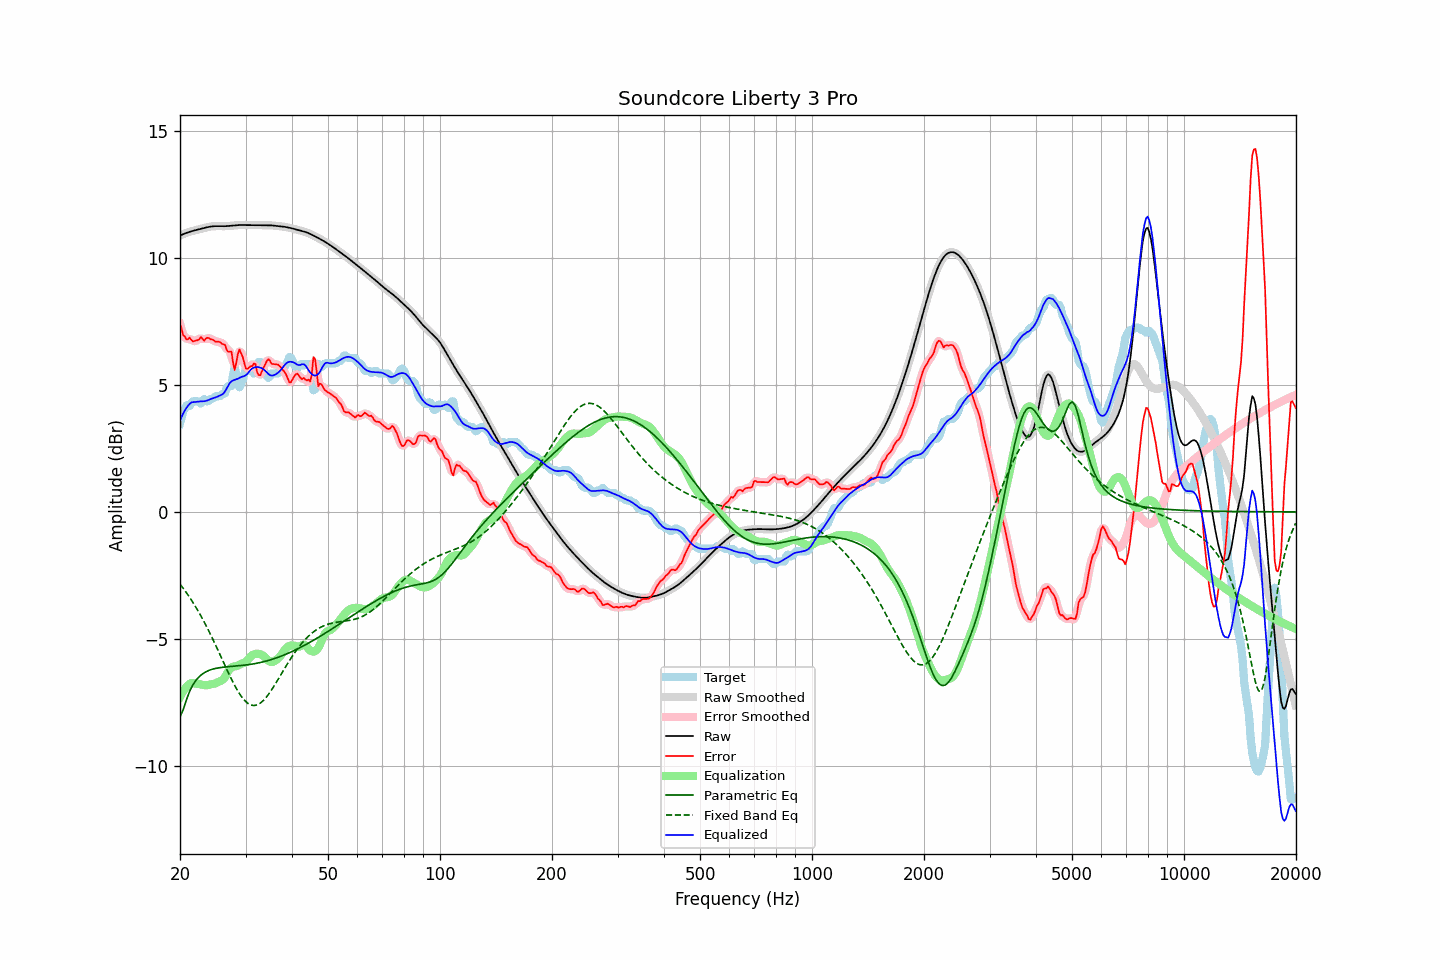

Values plotted in this chart, from the file beside it:
frequency, raw, error, smoothed, error_smoothed, equalization, parametric_eq, fixed_band_eq, equalized_raw, equalized_smoothed, target
20.00, 10.87, 7.39, 10.87, 7.40, -7.29, -8.07, -2.84, 3.59, 3.59, 3.48
20.20, 10.90, 7.20, 10.90, 7.17, -7.16, -7.93, -2.93, 3.74, 3.74, 3.70
20.40, 10.93, 6.95, 10.93, 6.99, -7.06, -7.79, -3.01, 3.87, 3.87, 3.98
20.61, 10.96, 6.90, 10.96, 6.87, -6.96, -7.59, -3.09, 3.99, 3.99, 4.05
20.81, 10.98, 6.79, 10.98, 6.82, -6.89, -7.40, -3.18, 4.09, 4.09, 4.19
21.02, 11.00, 6.79, 11.00, 6.82, -6.82, -7.23, -3.27, 4.18, 4.18, 4.21
21.23, 11.02, 6.86, 11.02, 6.79, -6.77, -7.06, -3.36, 4.25, 4.25, 4.16
21.44, 11.04, 6.77, 11.04, 6.78, -6.74, -6.94, -3.46, 4.31, 4.31, 4.27
21.66, 11.06, 6.71, 11.06, 6.75, -6.74, -6.81, -3.56, 4.32, 4.32, 4.35
21.87, 11.08, 6.73, 11.08, 6.72, -6.75, -6.72, -3.66, 4.32, 4.32, 4.35
22.09, 11.09, 6.74, 11.09, 6.73, -6.76, -6.62, -3.76, 4.33, 4.33, 4.35
22.31, 11.11, 6.76, 11.11, 6.77, -6.77, -6.55, -3.87, 4.34, 4.34, 4.35
22.54, 11.12, 6.79, 11.12, 6.81, -6.78, -6.48, -3.98, 4.35, 4.35, 4.34
22.76, 11.14, 6.88, 11.14, 6.81, -6.79, -6.43, -4.10, 4.35, 4.35, 4.26
22.99, 11.16, 6.81, 11.16, 6.81, -6.81, -6.38, -4.21, 4.35, 4.35, 4.34
23.22, 11.17, 6.73, 11.17, 6.80, -6.82, -6.34, -4.33, 4.35, 4.35, 4.44
23.45, 11.19, 6.82, 11.19, 6.80, -6.82, -6.30, -4.45, 4.36, 4.36, 4.37
23.69, 11.20, 6.85, 11.20, 6.82, -6.82, -6.27, -4.57, 4.39, 4.39, 4.35
23.92, 11.22, 6.84, 11.22, 6.84, -6.81, -6.24, -4.70, 4.41, 4.41, 4.38
24.16, 11.23, 6.79, 11.23, 6.81, -6.79, -6.22, -4.83, 4.44, 4.44, 4.44
24.40, 11.24, 6.79, 11.24, 6.77, -6.78, -6.19, -4.96, 4.46, 4.46, 4.45
24.65, 11.24, 6.76, 11.24, 6.74, -6.76, -6.18, -5.09, 4.48, 4.48, 4.49
24.89, 11.24, 6.70, 11.24, 6.72, -6.75, -6.16, -5.22, 4.50, 4.50, 4.55
25.14, 11.25, 6.70, 11.25, 6.70, -6.72, -6.15, -5.36, 4.53, 4.53, 4.55
25.39, 11.24, 6.70, 11.24, 6.68, -6.69, -6.14, -5.50, 4.56, 4.56, 4.55
25.65, 11.24, 6.68, 11.24, 6.67, -6.66, -6.13, -5.63, 4.58, 4.59, 4.56
25.91, 11.24, 6.62, 11.24, 6.65, -6.63, -6.12, -5.77, 4.61, 4.61, 4.63
26.16, 11.24, 6.59, 11.24, 6.59, -6.58, -6.11, -5.91, 4.66, 4.66, 4.65
26.43, 11.24, 6.57, 11.24, 6.51, -6.50, -6.11, -6.05, 4.74, 4.74, 4.67
26.69, 11.25, 6.38, 11.25, 6.42, -6.39, -6.10, -6.19, 4.85, 4.85, 4.87
26.96, 11.25, 6.30, 11.25, 6.38, -6.28, -6.09, -6.32, 4.97, 4.97, 4.95
27.23, 11.26, 6.31, 11.26, 6.30, -6.18, -6.09, -6.45, 5.07, 5.07, 4.95
27.50, 11.26, 6.31, 11.26, 6.12, -6.12, -6.08, -6.58, 5.14, 5.14, 4.95
27.77, 11.27, 5.88, 11.27, 5.91, -6.10, -6.08, -6.71, 5.17, 5.17, 5.39
28.05, 11.28, 5.58, 11.28, 5.80, -6.08, -6.07, -6.83, 5.20, 5.20, 5.70
28.33, 11.28, 5.87, 11.28, 5.88, -6.07, -6.07, -6.94, 5.21, 5.21, 5.42
28.62, 11.29, 6.21, 11.29, 6.12, -6.05, -6.06, -7.06, 5.24, 5.24, 5.08
28.90, 11.29, 6.39, 11.29, 6.31, -6.01, -6.06, -7.15, 5.28, 5.28, 4.90
29.19, 11.29, 6.24, 11.29, 6.28, -5.98, -6.05, -7.25, 5.31, 5.31, 5.04
29.48, 11.29, 6.10, 11.29, 6.08, -5.96, -6.04, -7.33, 5.33, 5.33, 5.19
29.78, 11.29, 5.86, 11.29, 5.85, -5.94, -6.04, -7.41, 5.35, 5.35, 5.43
30.08, 11.28, 5.63, 11.28, 5.70, -5.90, -6.03, -7.47, 5.38, 5.38, 5.65
30.38, 11.28, 5.63, 11.28, 5.64, -5.84, -6.02, -7.53, 5.44, 5.44, 5.65
30.68, 11.28, 5.68, 11.28, 5.65, -5.76, -6.01, -7.57, 5.52, 5.52, 5.60
30.99, 11.28, 5.74, 11.28, 5.72, -5.69, -6.00, -7.60, 5.60, 5.60, 5.55
31.30, 11.29, 5.74, 11.29, 5.80, -5.64, -5.99, -7.61, 5.65, 5.65, 5.55
31.61, 11.29, 5.84, 11.29, 5.80, -5.61, -5.98, -7.62, 5.68, 5.68, 5.44
31.93, 11.29, 5.81, 11.29, 5.70, -5.59, -5.97, -7.61, 5.70, 5.70, 5.48
32.24, 11.28, 5.49, 11.28, 5.56, -5.58, -5.96, -7.60, 5.70, 5.70, 5.79
32.57, 11.28, 5.38, 11.28, 5.42, -5.59, -5.94, -7.56, 5.69, 5.69, 5.90
32.89, 11.28, 5.38, 11.28, 5.40, -5.61, -5.93, -7.53, 5.68, 5.68, 5.90
33.22, 11.28, 5.54, 11.28, 5.52, -5.63, -5.91, -7.47, 5.65, 5.65, 5.74
33.55, 11.28, 5.67, 11.28, 5.67, -5.67, -5.90, -7.42, 5.61, 5.61, 5.61
33.89, 11.28, 5.81, 11.28, 5.83, -5.73, -5.88, -7.34, 5.56, 5.56, 5.47
34.23, 11.28, 5.94, 11.28, 5.93, -5.79, -5.86, -7.27, 5.49, 5.49, 5.34
34.57, 11.28, 6.01, 11.28, 5.97, -5.85, -5.85, -7.19, 5.43, 5.43, 5.27
34.92, 11.28, 5.94, 11.28, 5.94, -5.90, -5.83, -7.10, 5.38, 5.38, 5.34
35.27, 11.28, 5.83, 11.27, 5.87, -5.91, -5.81, -7.00, 5.36, 5.36, 5.45
35.62, 11.27, 5.82, 11.27, 5.82, -5.90, -5.79, -6.91, 5.37, 5.37, 5.45
35.97, 11.26, 5.81, 11.26, 5.81, -5.86, -5.77, -6.80, 5.40, 5.40, 5.45
... 635 more rows
